Photos from the image-classification dataset "vgg-skz-crack-dataset" in the GitHub repository jyu1129/resnet50-crack-detection. Its 2 classes are: crack, non crack.

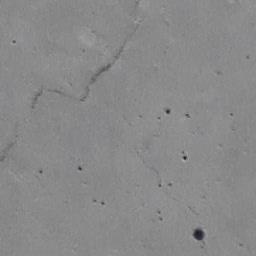
Label: crack

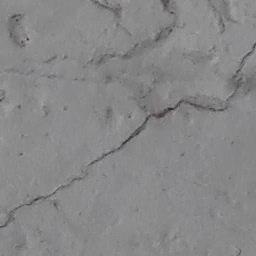
Label: crack

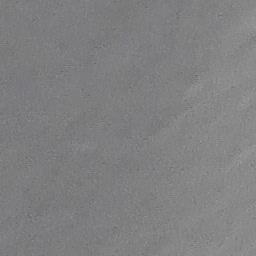
Label: non crack

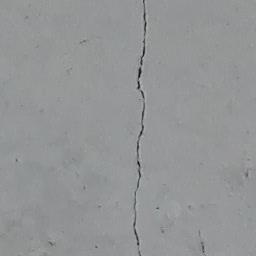
Label: crack

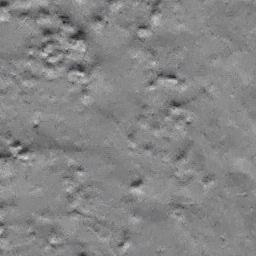
Label: non crack

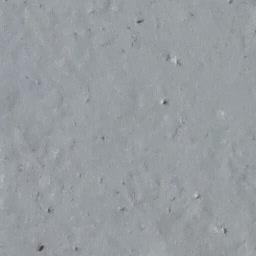
Label: non crack
